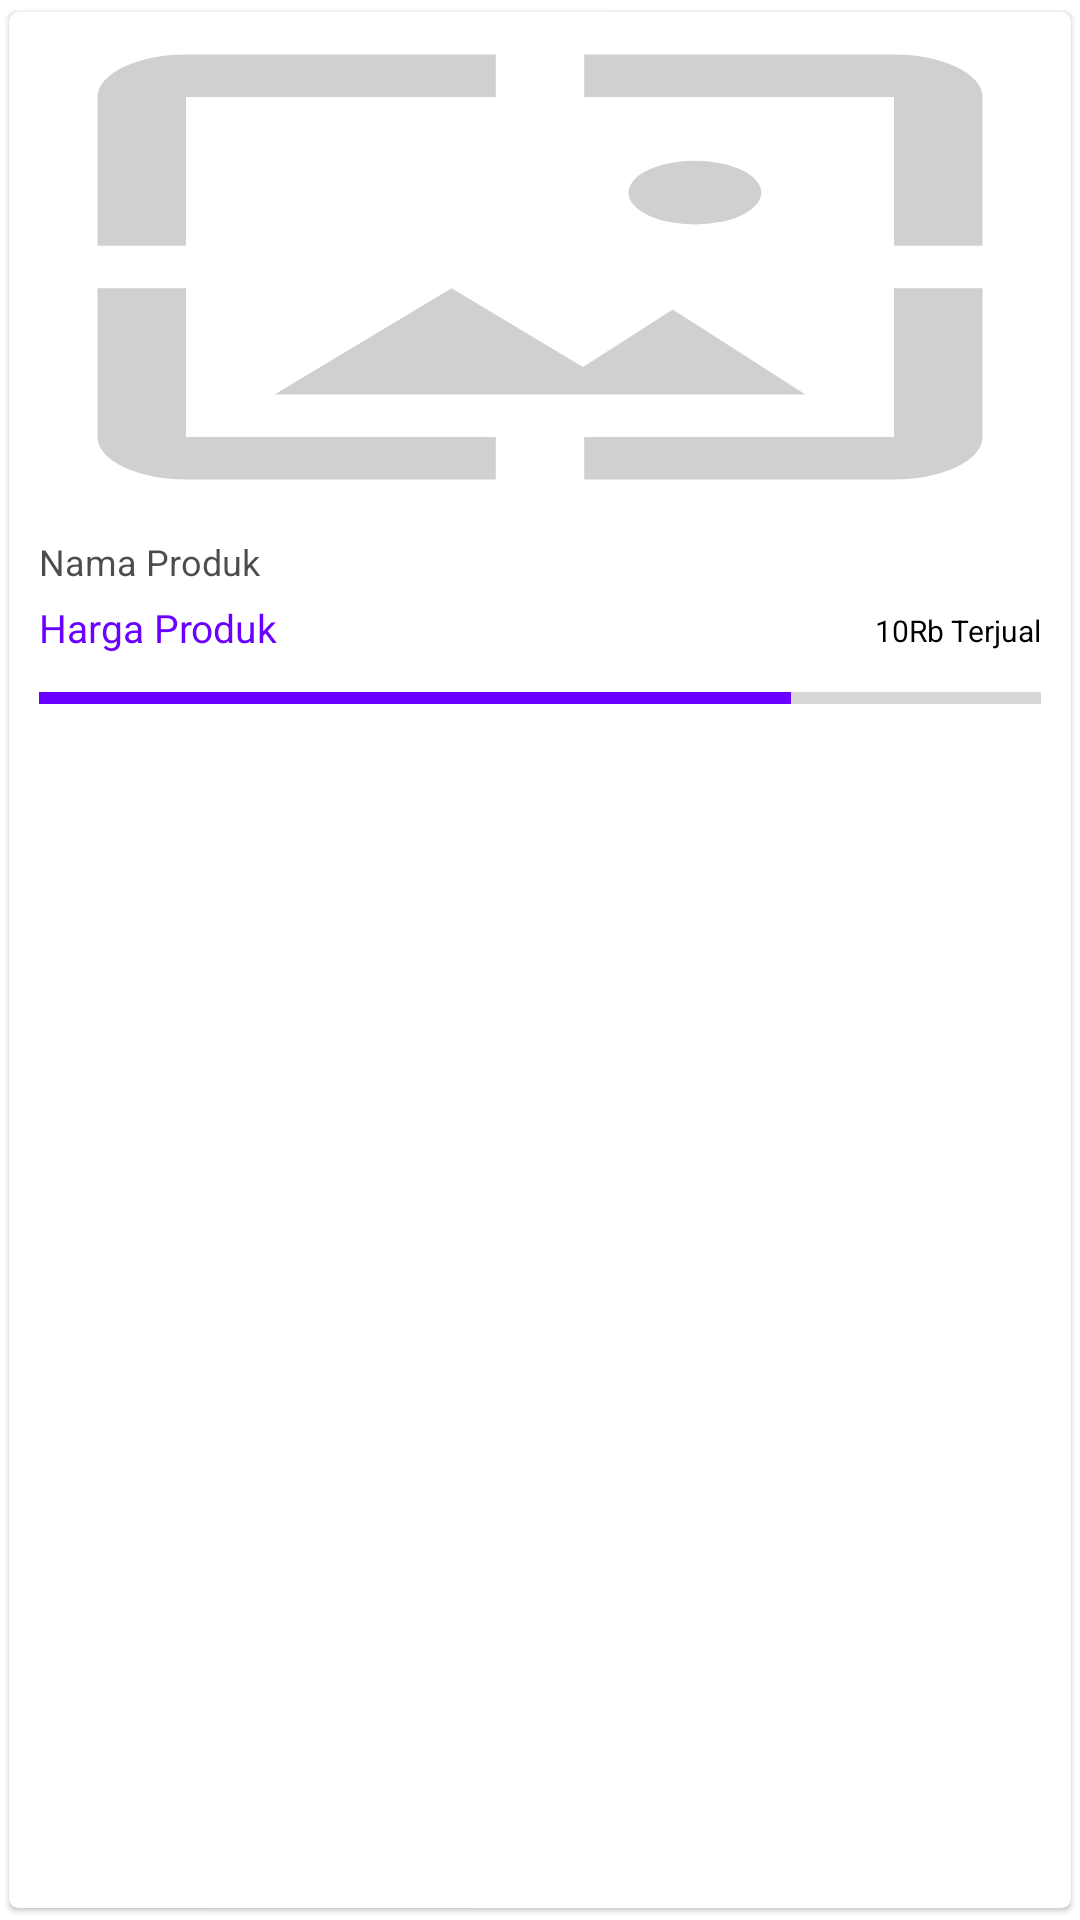

Android layout source for this screen:
<!-- AndroidManifest.xml: application theme Theme.TranslucentActionBar -->
<!-- res/layout/produk_flashsale.xml -->
<androidx.cardview.widget.CardView xmlns:android="http://schemas.android.com/apk/res/android"
    xmlns:app="http://schemas.android.com/apk/res-auto"
    android:layout_width="187dp"
    android:layout_height="wrap_content"
    android:layout_margin="2dp"
    android:clickable="true"
    android:foreground="?android:attr/selectableItemBackground"
    app:cardCornerRadius="3dp"
    app:cardElevation="1dp"
    app:cardUseCompatPadding="true" >

    <LinearLayout
        android:layout_width="match_parent"
        android:layout_height="wrap_content"
        android:orientation="vertical" >

        <ImageView
			android:background="@drawable/ic_no_image"
            android:id="@+id/image_flashsale"
            android:layout_width="match_parent"
            android:layout_height="170dp"
            android:scaleType="centerCrop" />

        <LinearLayout
            android:layout_width="match_parent"
            android:layout_height="wrap_content"
            android:orientation="vertical"
            android:paddingBottom="5dp"
            android:paddingLeft="10dp"
            android:paddingRight="10dp"
            android:paddingTop="5dp" >

            <TextView
                android:id="@+id/nama_produk_flashsale"
                android:layout_width="wrap_content"
                android:layout_height="wrap_content"
                android:maxLines="1"
                android:text="Nama Produk"
                android:textColor="#b3000000"
                android:textSize="12dp" />

            <LinearLayout
                android:layout_width="match_parent"
                android:layout_height="wrap_content"
                android:layout_marginTop="5dp"
                android:gravity="center_vertical|center|center_horizontal"
                android:orientation="horizontal" >

                <LinearLayout
                    android:layout_width="match_parent"
                    android:layout_height="wrap_content"
                    android:layout_weight="1"
                    android:orientation="vertical" >

                    <TextView
                        android:id="@+id/harga_produk_flashsale"
                        android:layout_width="wrap_content"
                        android:layout_height="25dp"
                        android:text="Harga Produk"
                        android:textColor="@color/colorPrimary"
                        android:textSize="13dp"
                        android:textStyle="normal" />
                </LinearLayout>

                <LinearLayout
                    android:layout_width="match_parent"
                    android:layout_height="wrap_content"
                    android:layout_weight="1"
                    android:gravity="center_vertical|center|center_horizontal|right"
                    android:orientation="vertical" >

                    <TextView
                        android:layout_width="wrap_content"
                        android:layout_height="25dp"
                        android:paddingTop="3dp"
                        android:text="10Rb Terjual"
                        android:textColor="@color/black"
                        android:textSize="10dp"
                        android:textStyle="normal" />
                </LinearLayout>
            </LinearLayout>

            <LinearLayout
                android:layout_width="match_parent"
                android:layout_height="wrap_content"
                android:orientation="vertical" >

                <ProgressBar
                    style="@style/Widget.AppCompat.ProgressBar.Horizontal"
                    android:layout_width="match_parent"
                    android:layout_height="15dp"
                    android:indeterminate="false"
                    android:progress="75"
                    android:progressTint="@color/colorPrimary" />
            </LinearLayout>
        </LinearLayout>
    </LinearLayout>

</androidx.cardview.widget.CardView>
<!-- resources referenced by this layout -->
<resources>
  <color name="black">#FF000000</color>
  <color name="colorPrimary">#6A00FF</color>
  <!-- drawable ic_no_image (drawable) -->
  <?xml version="1.0" encoding="utf-8"?>
  <vector xmlns:android="http://schemas.android.com/apk/res/android"
      android:width="24dp"
      android:height="24dp"
      android:viewportHeight="24"
      android:viewportWidth="24">
      <path
          android:fillColor="#d0d0d0"
          android:pathData="M4,4H11V2H4A2,2 0,0 0,2 4V11H4V4M10,13L6,18H18L15,14L12.97,16.71L10,13M17,8.5A1.5,1.5 0,0 0,15.5 7A1.5,1.5 0,0 0,14 8.5A1.5,1.5 0,0 0,15.5 10A1.5,1.5 0,0 0,17 8.5M20,2H13V4H20V11H22V4A2,2 0,0 0,20 2M20,20H13V22H20A2,2 0,0 0,22 20V13H20V20M4,13H2V20A2,2 0,0 0,4 22H11V20H4V13Z"/>
  
  </vector>
  <style name="Theme.TranslucentActionBar" parent="Theme.MaterialComponents.Light.NoActionBar">
          <item name="android:actionBarStyle">@style/Widget.ActionBar</item>
          <item name="colorPrimary">@color/colorPrimary</item>
          <item name="colorControlHighlight">@color/colorControlHighlight</item>
          <item name="windowActionBar">false</item>
          <item name="android:windowNoTitle">true</item>
          <item name="android:windowTranslucentStatus">true</item>
          <item name="android:windowDrawsSystemBarBackgrounds">true</item>
      </style>
  <style name="Widget.ActionBar" parent="Theme.MaterialComponents.Light.NoActionBar">
          <item name="android:background">@android:color/transparent</item>
      </style>
  <color name="colorControlHighlight">#cccccc</color>
</resources>
